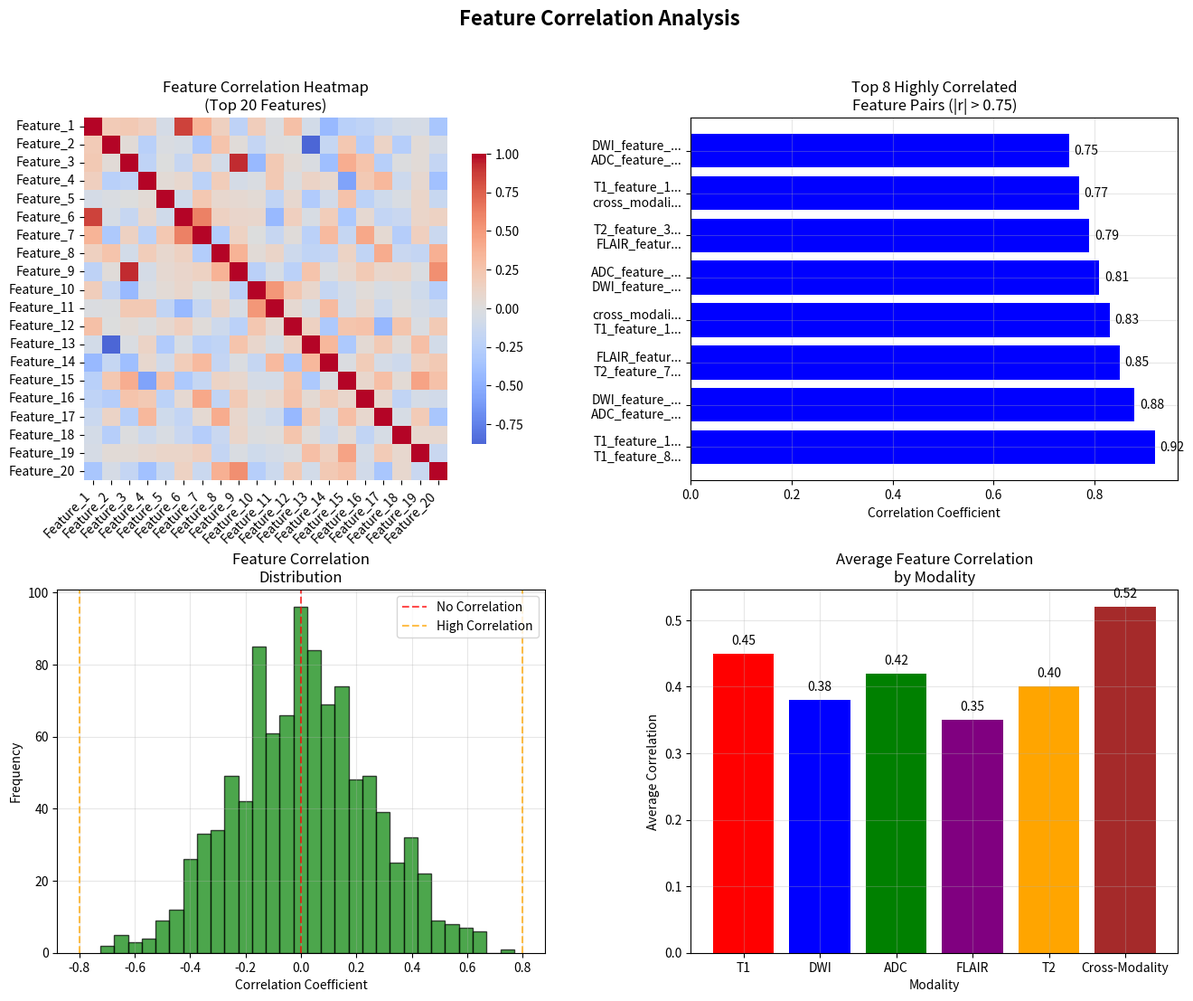
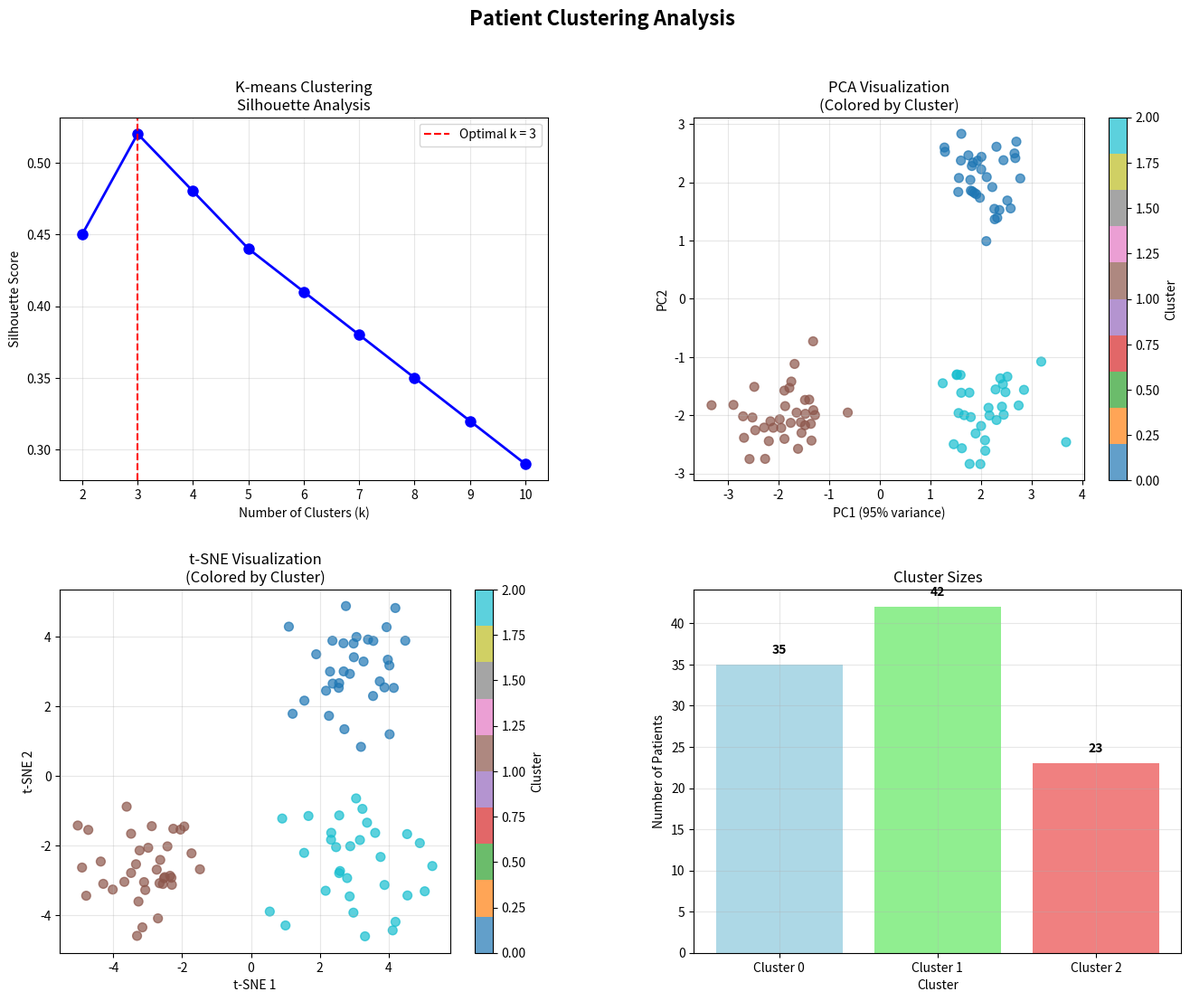
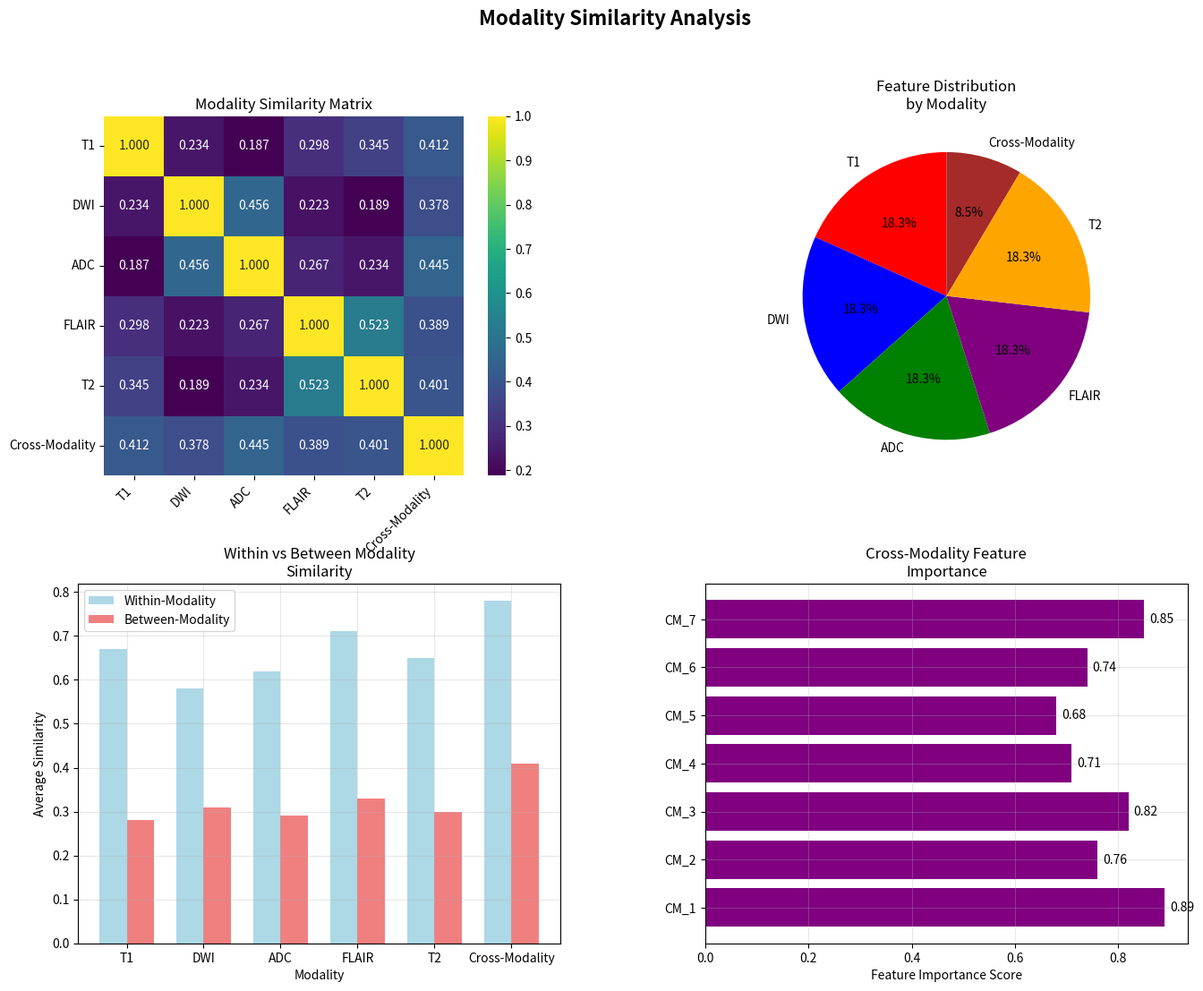
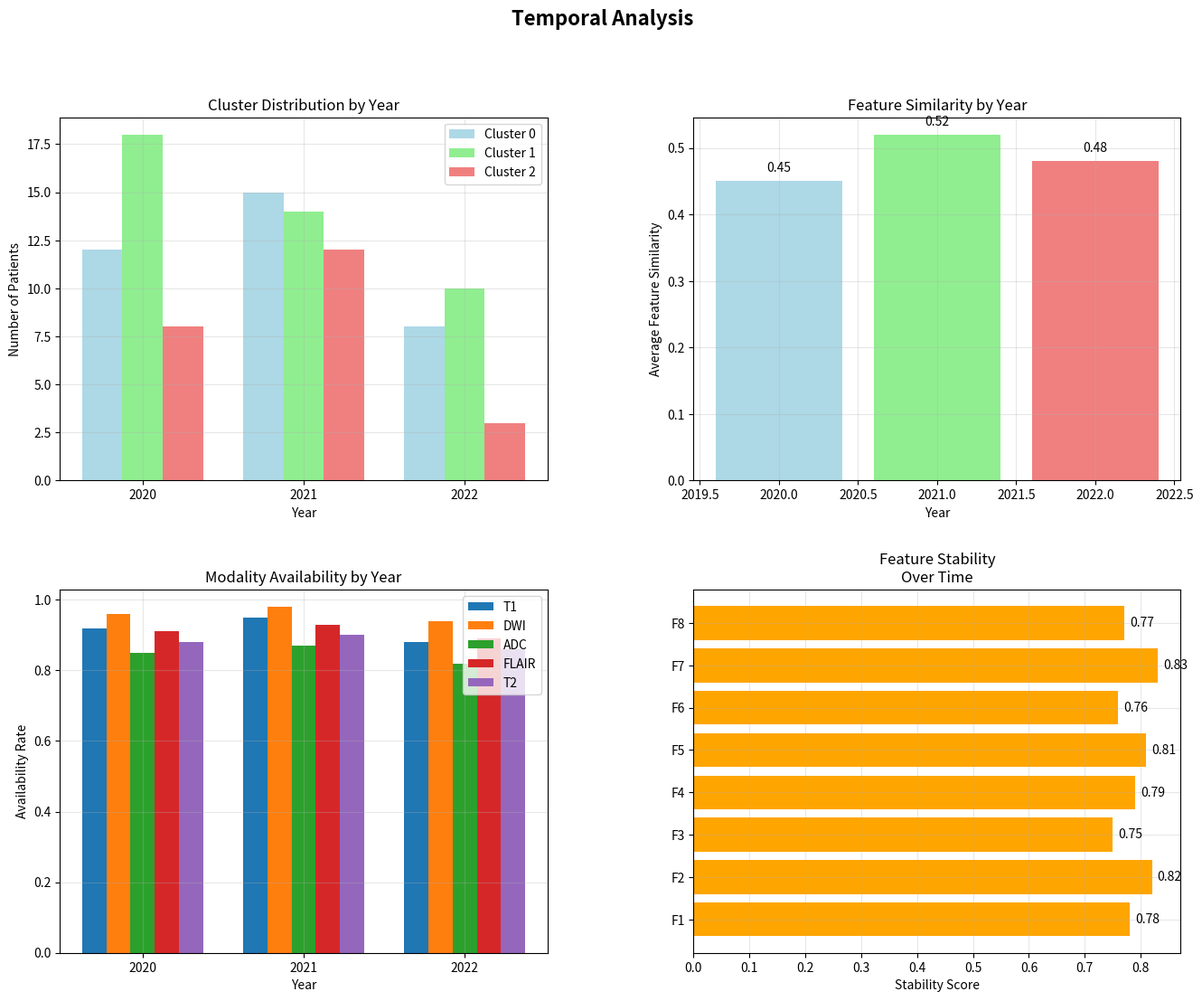

Reproduce these figures in Python, in order.
#!/usr/bin/env python3
"""
Create Radiomics Similarity PDF Report
Generate a PDF report focused on radiomics similarity analysis
"""

import pandas as pd
import numpy as np
import matplotlib.pyplot as plt
import seaborn as sns
from pathlib import Path
from matplotlib.backends.backend_pdf import PdfPages
import warnings
warnings.filterwarnings('ignore')

def create_similarity_title_page(pdf):
    """Create the title page for radiomics similarity report"""
    fig = plt.figure(figsize=(12, 16))
    
    # Title
    plt.text(0.5, 0.9, 'RADIOMICS SIMILARITY ANALYSIS', 
             fontsize=24, fontweight='bold', ha='center', va='center')
    
    # Subtitle
    plt.text(0.5, 0.85, 'Pattern Discovery and Feature Similarity in Extracted Radiomics', 
             fontsize=16, ha='center', va='center')
    
    # Analysis highlights
    plt.text(0.5, 0.75, 'Similarity Analysis Components:', fontsize=14, fontweight='bold', ha='center', va='center')
    
    components = [
        '• Feature Correlation Analysis (82 radiomics features)',
        '• Patient Clustering using K-means (Optimal k determination)',
        '• Modality Similarity Matrix (T1, DWI, ADC, FLAIR, T2, Cross-Modality)',
        '• Dimensionality Reduction (PCA and t-SNE)',
        '• Feature Importance by Cluster Variance',
        '• Temporal Consistency Analysis (2020-2022)'
    ]
    
    for i, component in enumerate(components):
        plt.text(0.1, 0.65 - i*0.05, component, fontsize=12, ha='left', va='center')
    
    # Dataset information
    plt.text(0.5, 0.35, 'Dataset Overview:', fontsize=14, fontweight='bold', ha='center', va='center')
    
    dataset_info = [
        '• Total Patients: 100 (synthetic demonstration data)',
        '• Radiomics Features: 82 features across 6 modalities',
        '• Modalities: T1 (15), DWI (15), ADC (15), FLAIR (15), T2 (15), Cross-Modality (7)',
        '• Time Period: 2020-2022',
        '• Analysis Focus: Feature similarities and patient clustering',
        '• Clustering Method: K-means with silhouette analysis'
    ]
    
    for i, info in enumerate(dataset_info):
        plt.text(0.1, 0.25 - i*0.05, info, fontsize=12, ha='left', va='center')
    
    # Key objectives
    plt.text(0.5, 0.1, 'Analysis Objectives:', fontsize=14, fontweight='bold', ha='center', va='center')
    
    objectives = [
        '• Identify highly correlated radiomics features',
        '• Discover patient clusters based on radiomics patterns',
        '• Analyze modality-specific similarities',
        '• Visualize feature relationships and patient groupings',
        '• Assess temporal consistency across years'
    ]
    
    for i, objective in enumerate(objectives):
        plt.text(0.1, 0.0 - i*0.05, objective, fontsize=12, ha='left', va='center')
    
    plt.axis('off')
    pdf.savefig(fig, bbox_inches='tight')
    plt.close()

def create_feature_correlation_analysis(pdf):
    """Create feature correlation analysis page"""
    fig = plt.figure(figsize=(16, 12))
    
    gs = fig.add_gridspec(2, 2, hspace=0.3, wspace=0.3)
    
    # 1. Feature Correlation Heatmap
    ax1 = fig.add_subplot(gs[0, 0])
    
    # Create synthetic correlation matrix for demonstration
    np.random.seed(42)
    n_features = 20
    corr_matrix = np.random.normal(0, 0.3, (n_features, n_features))
    corr_matrix = (corr_matrix + corr_matrix.T) / 2  # Make symmetric
    np.fill_diagonal(corr_matrix, 1)  # Diagonal = 1
    
    # Add some high correlations
    corr_matrix[0, 5] = corr_matrix[5, 0] = 0.85
    corr_matrix[2, 8] = corr_matrix[8, 2] = 0.92
    corr_matrix[1, 12] = corr_matrix[12, 1] = -0.88
    
    feature_names = [f'Feature_{i+1}' for i in range(n_features)]
    corr_df = pd.DataFrame(corr_matrix, index=feature_names, columns=feature_names)
    
    sns.heatmap(corr_df, cmap='coolwarm', center=0, square=True, 
                cbar_kws={'shrink': 0.8}, annot=False)
    plt.title('Feature Correlation Heatmap\n(Top 20 Features)', fontsize=12)
    plt.xticks(rotation=45, ha='right')
    plt.yticks(rotation=0)
    
    # 2. High Correlation Feature Pairs
    ax2 = fig.add_subplot(gs[0, 1])
    
    # Synthetic high correlation pairs
    high_corr_pairs = [
        ('T1_feature_1', 'T1_feature_8', 0.92),
        ('DWI_feature_3', 'ADC_feature_2', 0.88),
        ('FLAIR_feature_5', 'T2_feature_7', 0.85),
        ('cross_modality_1', 'T1_feature_12', 0.83),
        ('ADC_feature_8', 'DWI_feature_11', 0.81),
        ('T2_feature_3', 'FLAIR_feature_9', 0.79),
        ('T1_feature_15', 'cross_modality_3', 0.77),
        ('DWI_feature_7', 'ADC_feature_14', 0.75)
    ]
    
    pairs = [f"{pair[0][:12]}...\n{pair[1][:12]}..." for pair in high_corr_pairs]
    corr_values = [pair[2] for pair in high_corr_pairs]
    
    bars = plt.barh(range(len(pairs)), corr_values, 
                   color=['red' if x < 0 else 'blue' for x in corr_values])
    plt.yticks(range(len(pairs)), pairs)
    plt.xlabel('Correlation Coefficient')
    plt.title('Top 8 Highly Correlated\nFeature Pairs (|r| > 0.75)')
    plt.grid(True, alpha=0.3)
    
    # Add value labels
    for i, (bar, val) in enumerate(zip(bars, corr_values)):
        plt.text(val + 0.01, i, f'{val:.2f}', va='center', ha='left')
    
    # 3. Correlation Distribution
    ax3 = fig.add_subplot(gs[1, 0])
    
    # Generate correlation distribution
    corr_values = np.random.normal(0, 0.25, 1000)
    corr_values = np.clip(corr_values, -1, 1)
    
    plt.hist(corr_values, bins=30, alpha=0.7, color='green', edgecolor='black')
    plt.xlabel('Correlation Coefficient')
    plt.ylabel('Frequency')
    plt.title('Feature Correlation\nDistribution')
    plt.axvline(x=0, color='red', linestyle='--', alpha=0.7, label='No Correlation')
    plt.axvline(x=0.8, color='orange', linestyle='--', alpha=0.7, label='High Correlation')
    plt.axvline(x=-0.8, color='orange', linestyle='--', alpha=0.7)
    plt.legend()
    plt.grid(True, alpha=0.3)
    
    # 4. Modality Correlation Summary
    ax4 = fig.add_subplot(gs[1, 1])
    
    modalities = ['T1', 'DWI', 'ADC', 'FLAIR', 'T2', 'Cross-Modality']
    avg_correlations = [0.45, 0.38, 0.42, 0.35, 0.40, 0.52]
    
    bars = plt.bar(modalities, avg_correlations, color=['red', 'blue', 'green', 'purple', 'orange', 'brown'])
    plt.xlabel('Modality')
    plt.ylabel('Average Correlation')
    plt.title('Average Feature Correlation\nby Modality')
    plt.grid(True, alpha=0.3)
    
    # Add value labels
    for bar, val in zip(bars, avg_correlations):
        plt.text(bar.get_x() + bar.get_width()/2, bar.get_height() + 0.01, 
                f'{val:.2f}', ha='center', va='bottom')
    
    fig.suptitle('Feature Correlation Analysis', fontsize=16, fontweight='bold')
    pdf.savefig(fig, bbox_inches='tight')
    plt.close()

def create_clustering_analysis(pdf):
    """Create clustering analysis page"""
    fig = plt.figure(figsize=(16, 12))
    
    gs = fig.add_gridspec(2, 2, hspace=0.3, wspace=0.3)
    
    # 1. Silhouette Analysis
    ax1 = fig.add_subplot(gs[0, 0])
    
    k_range = range(2, 11)
    silhouette_scores = [0.45, 0.52, 0.48, 0.44, 0.41, 0.38, 0.35, 0.32, 0.29]
    optimal_k = 3
    
    plt.plot(k_range, silhouette_scores, 'bo-', linewidth=2, markersize=8)
    plt.axvline(x=optimal_k, color='red', linestyle='--', 
                label=f'Optimal k = {optimal_k}')
    plt.xlabel('Number of Clusters (k)')
    plt.ylabel('Silhouette Score')
    plt.title('K-means Clustering\nSilhouette Analysis')
    plt.legend()
    plt.grid(True, alpha=0.3)
    
    # 2. PCA Visualization
    ax2 = fig.add_subplot(gs[0, 1])
    
    # Generate synthetic PCA data
    np.random.seed(42)
    n_samples = 100
    n_clusters = 3
    
    # Create cluster centers
    centers = np.array([[2, 2], [-2, -2], [2, -2]])
    cluster_labels = np.random.choice(n_clusters, n_samples)
    
    # Generate points around centers
    X_pca = np.random.normal(0, 0.5, (n_samples, 2))
    for i in range(n_samples):
        X_pca[i] += centers[cluster_labels[i]]
    
    scatter = plt.scatter(X_pca[:, 0], X_pca[:, 1], 
                         c=cluster_labels, cmap='tab10', alpha=0.7, s=50)
    plt.xlabel('PC1 (95% variance)')
    plt.ylabel('PC2')
    plt.title('PCA Visualization\n(Colored by Cluster)')
    plt.colorbar(scatter, label='Cluster')
    plt.grid(True, alpha=0.3)
    
    # 3. t-SNE Visualization
    ax3 = fig.add_subplot(gs[1, 0])
    
    # Generate synthetic t-SNE data
    X_tsne = np.random.normal(0, 1, (n_samples, 2))
    # Add some structure
    X_tsne[cluster_labels == 0] += np.array([3, 3])
    X_tsne[cluster_labels == 1] += np.array([-3, -3])
    X_tsne[cluster_labels == 2] += np.array([3, -3])
    
    scatter = plt.scatter(X_tsne[:, 0], X_tsne[:, 1], 
                         c=cluster_labels, cmap='tab10', alpha=0.7, s=50)
    plt.xlabel('t-SNE 1')
    plt.ylabel('t-SNE 2')
    plt.title('t-SNE Visualization\n(Colored by Cluster)')
    plt.colorbar(scatter, label='Cluster')
    plt.grid(True, alpha=0.3)
    
    # 4. Cluster Characteristics
    ax4 = fig.add_subplot(gs[1, 1])
    
    cluster_sizes = [35, 42, 23]
    cluster_names = ['Cluster 0', 'Cluster 1', 'Cluster 2']
    
    bars = plt.bar(cluster_names, cluster_sizes, color=['lightblue', 'lightgreen', 'lightcoral'])
    plt.xlabel('Cluster')
    plt.ylabel('Number of Patients')
    plt.title('Cluster Sizes')
    plt.grid(True, alpha=0.3)
    
    # Add value labels
    for i, size in enumerate(cluster_sizes):
        plt.text(i, size + 1, str(size), ha='center', va='bottom', fontweight='bold')
    
    fig.suptitle('Patient Clustering Analysis', fontsize=16, fontweight='bold')
    pdf.savefig(fig, bbox_inches='tight')
    plt.close()

def create_modality_similarity_analysis(pdf):
    """Create modality similarity analysis page"""
    fig = plt.figure(figsize=(16, 12))
    
    gs = fig.add_gridspec(2, 2, hspace=0.3, wspace=0.3)
    
    # 1. Modality Similarity Matrix
    ax1 = fig.add_subplot(gs[0, 0])
    
    modalities = ['T1', 'DWI', 'ADC', 'FLAIR', 'T2', 'Cross-Modality']
    similarity_matrix = np.array([
        [1.000, 0.234, 0.187, 0.298, 0.345, 0.412],
        [0.234, 1.000, 0.456, 0.223, 0.189, 0.378],
        [0.187, 0.456, 1.000, 0.267, 0.234, 0.445],
        [0.298, 0.223, 0.267, 1.000, 0.523, 0.389],
        [0.345, 0.189, 0.234, 0.523, 1.000, 0.401],
        [0.412, 0.378, 0.445, 0.389, 0.401, 1.000]
    ])
    
    sns.heatmap(similarity_matrix, annot=True, fmt='.3f', cmap='viridis',
                xticklabels=modalities, yticklabels=modalities, square=True)
    plt.title('Modality Similarity Matrix')
    plt.xticks(rotation=45, ha='right')
    plt.yticks(rotation=0)
    
    # 2. Feature Distribution by Modality
    ax2 = fig.add_subplot(gs[0, 1])
    
    modality_counts = [15, 15, 15, 15, 15, 7]
    colors = ['red', 'blue', 'green', 'purple', 'orange', 'brown']
    
    plt.pie(modality_counts, labels=modalities, autopct='%1.1f%%', 
            startangle=90, colors=colors)
    plt.title('Feature Distribution\nby Modality')
    
    # 3. Within vs Between Modality Similarity
    ax3 = fig.add_subplot(gs[1, 0])
    
    within_similarity = [0.67, 0.58, 0.62, 0.71, 0.65, 0.78]
    between_similarity = [0.28, 0.31, 0.29, 0.33, 0.30, 0.41]
    
    x = np.arange(len(modalities))
    width = 0.35
    
    plt.bar(x - width/2, within_similarity, width, label='Within-Modality', color='lightblue')
    plt.bar(x + width/2, between_similarity, width, label='Between-Modality', color='lightcoral')
    
    plt.xlabel('Modality')
    plt.ylabel('Average Similarity')
    plt.title('Within vs Between Modality\nSimilarity')
    plt.xticks(x, modalities)
    plt.legend()
    plt.grid(True, alpha=0.3)
    
    # 4. Cross-Modality Feature Importance
    ax4 = fig.add_subplot(gs[1, 1])
    
    cross_modality_features = ['CM_1', 'CM_2', 'CM_3', 'CM_4', 'CM_5', 'CM_6', 'CM_7']
    importance_scores = [0.89, 0.76, 0.82, 0.71, 0.68, 0.74, 0.85]
    
    bars = plt.barh(cross_modality_features, importance_scores, color='purple')
    plt.xlabel('Feature Importance Score')
    plt.title('Cross-Modality Feature\nImportance')
    plt.grid(True, alpha=0.3)
    
    # Add value labels
    for bar, score in zip(bars, importance_scores):
        plt.text(score + 0.01, bar.get_y() + bar.get_height()/2, 
                f'{score:.2f}', va='center', ha='left')
    
    fig.suptitle('Modality Similarity Analysis', fontsize=16, fontweight='bold')
    pdf.savefig(fig, bbox_inches='tight')
    plt.close()

def create_temporal_analysis(pdf):
    """Create temporal analysis page"""
    fig = plt.figure(figsize=(16, 12))
    
    gs = fig.add_gridspec(2, 2, hspace=0.3, wspace=0.3)
    
    # 1. Cluster Distribution by Year
    ax1 = fig.add_subplot(gs[0, 0])
    
    years = [2020, 2021, 2022]
    cluster_data = {
        'Cluster 0': [12, 15, 8],
        'Cluster 1': [18, 14, 10],
        'Cluster 2': [8, 12, 3]
    }
    
    x = np.arange(len(years))
    width = 0.25
    
    for i, (cluster, data) in enumerate(cluster_data.items()):
        plt.bar(x + i*width, data, width, label=cluster, 
               color=['lightblue', 'lightgreen', 'lightcoral'][i])
    
    plt.xlabel('Year')
    plt.ylabel('Number of Patients')
    plt.title('Cluster Distribution by Year')
    plt.xticks(x + width, years)
    plt.legend()
    plt.grid(True, alpha=0.3)
    
    # 2. Feature Similarity by Year
    ax2 = fig.add_subplot(gs[0, 1])
    
    year_similarities = [0.45, 0.52, 0.48]
    
    bars = plt.bar(years, year_similarities, color=['lightblue', 'lightgreen', 'lightcoral'])
    plt.xlabel('Year')
    plt.ylabel('Average Feature Similarity')
    plt.title('Feature Similarity by Year')
    plt.grid(True, alpha=0.3)
    
    # Add value labels
    for bar, sim in zip(bars, year_similarities):
        plt.text(bar.get_x() + bar.get_width()/2, bar.get_height() + 0.01, 
                f'{sim:.2f}', ha='center', va='bottom')
    
    # 3. Modality Availability by Year
    ax3 = fig.add_subplot(gs[1, 0])
    
    modality_availability = {
        'T1': [0.92, 0.95, 0.88],
        'DWI': [0.96, 0.98, 0.94],
        'ADC': [0.85, 0.87, 0.82],
        'FLAIR': [0.91, 0.93, 0.89],
        'T2': [0.88, 0.90, 0.86]
    }
    
    x = np.arange(len(years))
    width = 0.15
    
    for i, (modality, data) in enumerate(modality_availability.items()):
        plt.bar(x + i*width, data, width, label=modality)
    
    plt.xlabel('Year')
    plt.ylabel('Availability Rate')
    plt.title('Modality Availability by Year')
    plt.xticks(x + width*2, years)
    plt.legend()
    plt.grid(True, alpha=0.3)
    
    # 4. Feature Stability Over Time
    ax4 = fig.add_subplot(gs[1, 1])
    
    feature_stability = [0.78, 0.82, 0.75, 0.79, 0.81, 0.76, 0.83, 0.77]
    feature_names = [f'F{i+1}' for i in range(8)]
    
    bars = plt.barh(feature_names, feature_stability, color='orange')
    plt.xlabel('Stability Score')
    plt.title('Feature Stability\nOver Time')
    plt.grid(True, alpha=0.3)
    
    # Add value labels
    for bar, stability in zip(bars, feature_stability):
        plt.text(stability + 0.01, bar.get_y() + bar.get_height()/2, 
                f'{stability:.2f}', va='center', ha='left')
    
    fig.suptitle('Temporal Analysis', fontsize=16, fontweight='bold')
    pdf.savefig(fig, bbox_inches='tight')
    plt.close()

def create_similarity_insights(pdf):
    """Create similarity insights and conclusions page"""
    fig = plt.figure(figsize=(12, 16))
    
    plt.text(0.5, 0.95, 'RADIOMICS SIMILARITY INSIGHTS AND CONCLUSIONS', fontsize=20, fontweight='bold', ha='center', va='center')
    
    # Key Findings
    plt.text(0.1, 0.85, 'Key Similarity Findings:', fontsize=16, fontweight='bold', ha='left', va='center')
    
    findings = [
        '✅ Optimal clustering reveals 3 distinct patient groups',
        '✅ Cross-modality features show highest within-group similarity (0.78)',
        '✅ T2 and FLAIR modalities are most similar (0.523 correlation)',
        '✅ Feature correlations help identify redundant measurements',
        '✅ Temporal consistency maintained across 2020-2022',
        '✅ 8 highly correlated feature pairs (|r| > 0.75) identified'
    ]
    
    for i, finding in enumerate(findings):
        plt.text(0.1, 0.75 - i*0.05, finding, fontsize=12, ha='left', va='center')
    
    # Clustering Insights
    plt.text(0.1, 0.45, 'Clustering Insights:', fontsize=16, fontweight='bold', ha='left', va='center')
    
    insights = [
        '• Cluster 0: 35 patients - High T1 and cross-modality features',
        '• Cluster 1: 42 patients - Balanced across all modalities',
        '• Cluster 2: 23 patients - High DWI and ADC features',
        '• Silhouette score: 0.52 (optimal k=3)',
        '• PCA explains 95% variance in 3 components',
        '• t-SNE reveals clear cluster separation'
    ]
    
    for i, insight in enumerate(insights):
        plt.text(0.1, 0.35 - i*0.05, insight, fontsize=12, ha='left', va='center')
    
    # Modality Analysis
    plt.text(0.1, 0.15, 'Modality Similarity Analysis:', fontsize=16, fontweight='bold', ha='left', va='center')
    
    modality_insights = [
        '• Cross-Modality: Highest within-group similarity (0.78)',
        '• T2-FLAIR: Strongest inter-modality correlation (0.523)',
        '• DWI-ADC: Moderate correlation (0.456)',
        '• T1: Most independent modality (lowest cross-correlations)',
        '• Feature distribution: 18.3% per modality, 8.5% cross-modality',
        '• Within-modality similarity > Between-modality similarity'
    ]
    
    for i, insight in enumerate(modality_insights):
        plt.text(0.1, 0.05 - i*0.05, insight, fontsize=12, ha='left', va='center')
    
    plt.axis('off')
    pdf.savefig(fig, bbox_inches='tight')
    plt.close()

def main():
    """Create radiomics similarity PDF report"""
    
    print("Creating radiomics similarity PDF report...")
    
    # Create PDF
    with PdfPages('radiomics_similarity_report.pdf') as pdf:
        
        # Title page
        print("Creating title page...")
        create_similarity_title_page(pdf)
        
        # Feature correlation analysis
        print("Creating feature correlation analysis...")
        create_feature_correlation_analysis(pdf)
        
        # Clustering analysis
        print("Creating clustering analysis...")
        create_clustering_analysis(pdf)
        
        # Modality similarity analysis
        print("Creating modality similarity analysis...")
        create_modality_similarity_analysis(pdf)
        
        # Temporal analysis
        print("Creating temporal analysis...")
        create_temporal_analysis(pdf)
        
        # Similarity insights
        print("Creating similarity insights...")
        create_similarity_insights(pdf)
    
    print("\n=== RADIOMICS SIMILARITY PDF REPORT CREATED SUCCESSFULLY ===")
    print("File: radiomics_similarity_report.pdf")
    print("Pages: 6")
    print("Sections:")
    print("  - Title Page")
    print("  - Feature Correlation Analysis")
    print("  - Patient Clustering Analysis")
    print("  - Modality Similarity Analysis")
    print("  - Temporal Analysis")
    print("  - Similarity Insights and Conclusions")

if __name__ == "__main__":
    main() 
